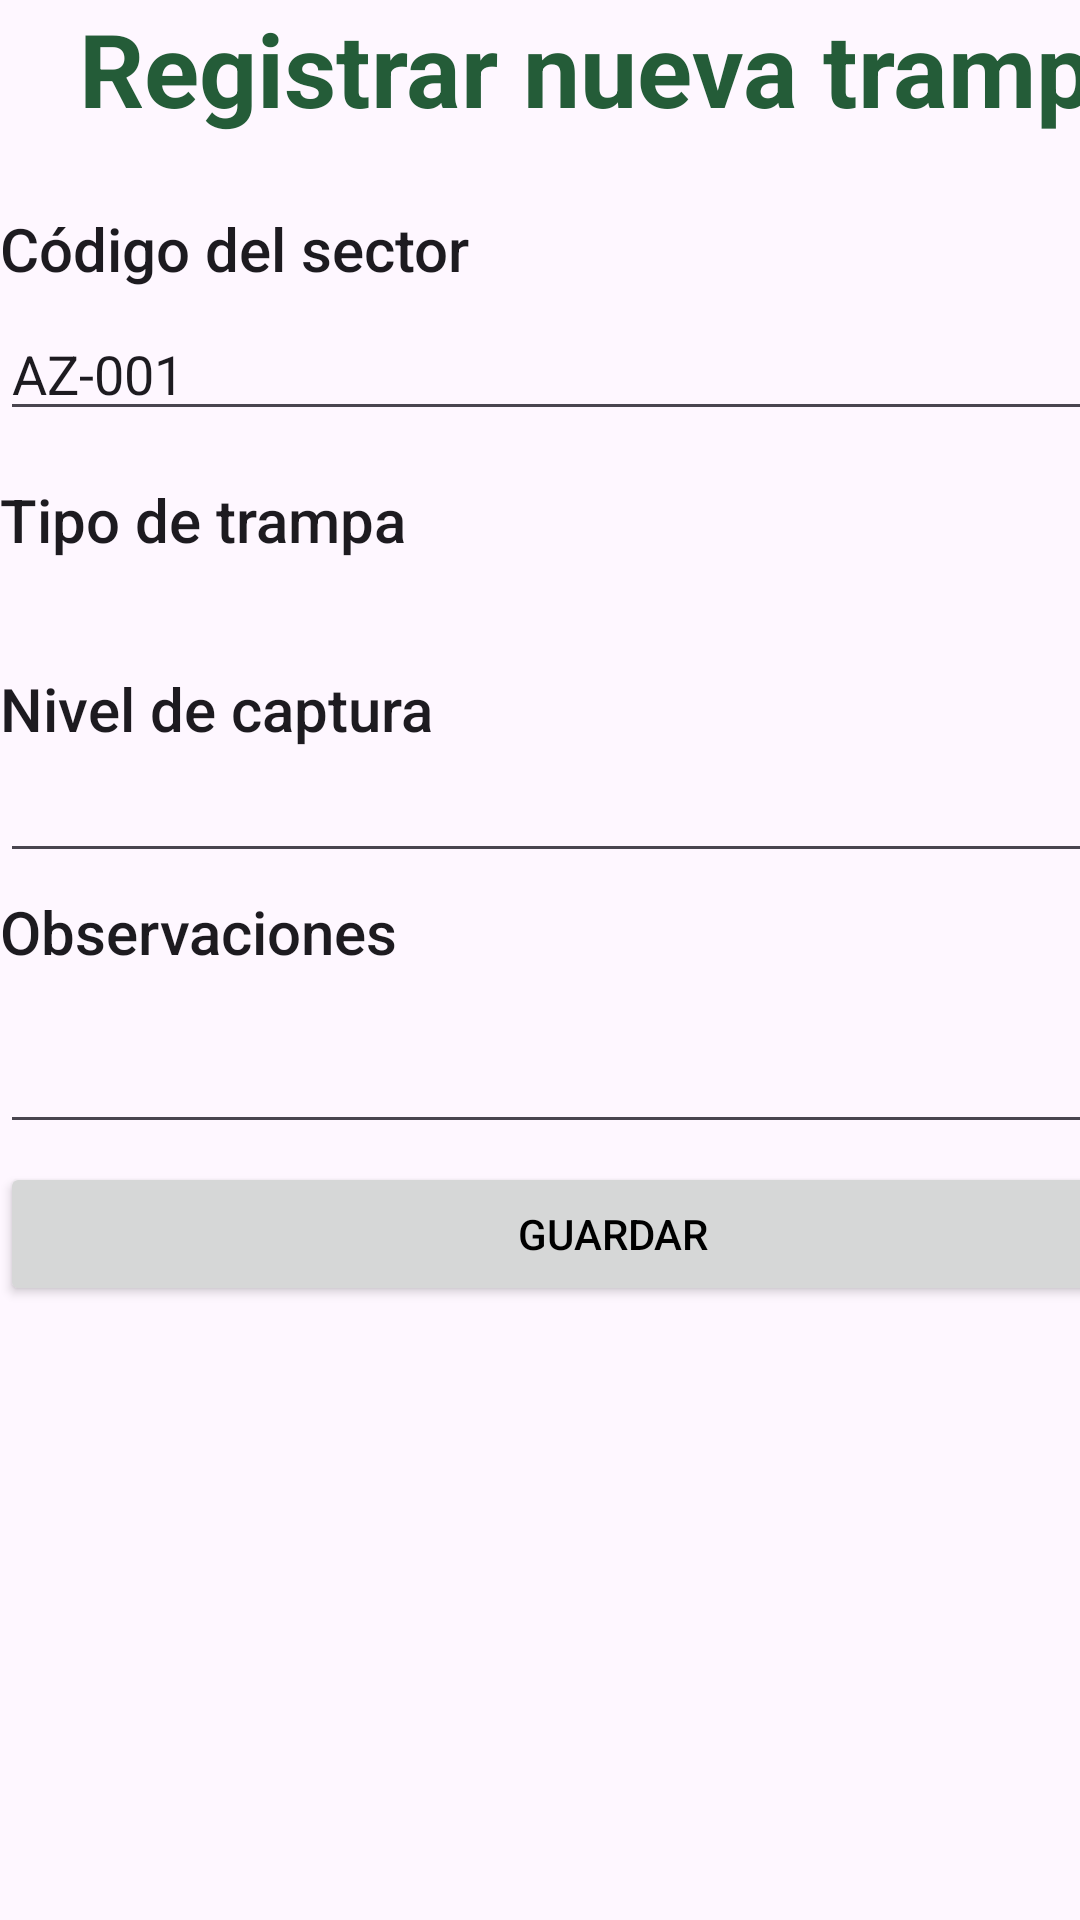

Write the Android layout XML for this screen, with the resource values it uses.
<!-- AndroidManifest.xml: application theme Theme.FlyTrapIoTEvaluacion2 -->
<!-- res/layout/activity_registro.xml -->
<?xml version="1.0" encoding="utf-8"?>
<androidx.constraintlayout.widget.ConstraintLayout xmlns:android="http://schemas.android.com/apk/res/android"
    xmlns:app="http://schemas.android.com/apk/res-auto"
    xmlns:tools="http://schemas.android.com/tools"
    android:id="@+id/main"
    android:layout_width="match_parent"
    android:layout_height="match_parent"
    tools:context=".RegistroActivity">

    <LinearLayout
        android:layout_width="409dp"
        android:layout_height="729dp"
        android:orientation="vertical"
        tools:layout_editor_absoluteX="1dp"
        tools:layout_editor_absoluteY="1dp">

        <TextView
            android:id="@+id/tvTitulo"
            android:layout_width="match_parent"
            android:layout_height="wrap_content"
            android:layout_marginBottom="24dp"
            android:gravity="center_horizontal"
            android:text="Registrar nueva trampa"
            android:textAppearance="@style/TextAppearance.AppCompat.Display1"
            android:textColor="	#245C38"
            android:textSize="34sp"
            android:textStyle="bold" />

        <TextView
            android:id="@+id/tvCodigo"
            android:layout_width="match_parent"
            android:layout_height="wrap_content"
            android:layout_marginBottom="6dp"
            android:breakStrategy="high_quality"
            android:text="Código del sector"
            android:textAppearance="@style/TextAppearance.AppCompat.Body2"
            android:textSize="20sp" />

        <EditText
            android:id="@+id/etCodigo"
            android:layout_width="match_parent"
            android:layout_height="wrap_content"
            android:layout_marginBottom="16dp"
            android:ems="10"
            android:inputType="text"
            android:text="AZ-001" />

        <TextView
            android:id="@+id/tvTipo"
            android:layout_width="match_parent"
            android:layout_height="wrap_content"
            android:layout_marginBottom="6dp"
            android:text="Tipo de trampa"
            android:textAppearance="@style/TextAppearance.AppCompat.Body2"
            android:textSize="20sp" />

        <Spinner
            android:id="@+id/spTipo"
            android:layout_width="match_parent"
            android:layout_height="wrap_content"
            android:layout_marginBottom="6dp" />

        <TextView
            android:id="@+id/tvNivel"
            android:layout_width="match_parent"
            android:layout_height="wrap_content"
            android:text="Nivel de captura"
            android:textAppearance="@style/TextAppearance.AppCompat.Body2"
            android:textSize="20sp" />

        <EditText
            android:id="@+id/etNivel"
            android:layout_width="match_parent"
            android:layout_height="wrap_content"
            android:layout_marginBottom="6dp"
            android:ems="10"
            android:inputType="number" />

        <TextView
            android:id="@+id/tvObservaciones"
            android:layout_width="match_parent"
            android:layout_height="wrap_content"
            android:layout_marginBottom="16dp"
            android:text="Observaciones"
            android:textAppearance="@style/TextAppearance.AppCompat.Body2"
            android:textSize="20sp" />

        <EditText
            android:id="@+id/etObservaciones"
            android:layout_width="match_parent"
            android:layout_height="wrap_content"
            android:layout_marginBottom="6dp"
            android:ems="10"
            android:gravity="start|top"
            android:inputType="textMultiLine" />

        <Button
            android:id="@+id/btnGuardar"
            android:layout_width="match_parent"
            android:layout_height="wrap_content"
            android:text="Guardar"
            android:textColor="@color/material_dynamic_neutral0"
            android:textColorLink="@color/design_default_color_secondary_variant" />
    </LinearLayout>
</androidx.constraintlayout.widget.ConstraintLayout>
<!-- resources referenced by this layout -->
<resources>
  <style name="Theme.FlyTrapIoTEvaluacion2" parent="Base.Theme.FlyTrapIoTEvaluacion2" />
  <style name="Base.Theme.FlyTrapIoTEvaluacion2" parent="Theme.Material3.DayNight.NoActionBar">
          
          
      </style>
</resources>
